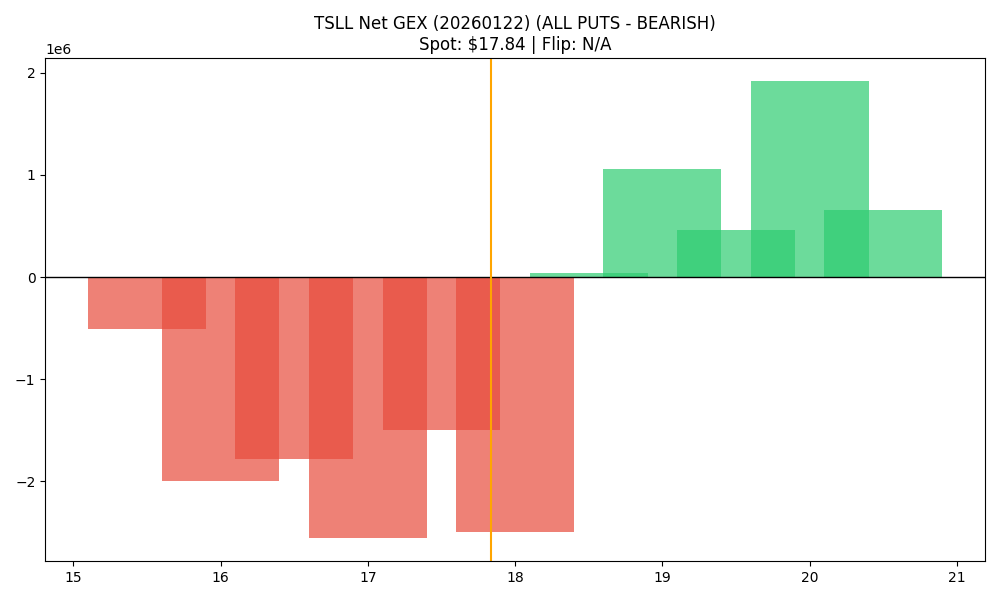

The table this chart was drawn from, first rows:
strike, call_gex, put_gex, call_dex, put_dex, net_gex
15.5, 194642, 701798, 904158, -1437028, -507156
16.0, 482713, 2482473, 1624975, -7303757, -1999760
16.5, 157144, 1934361, 420503, -5434747, -1777217
17.0, 840449, 3397774, 2585895, -11508999, -2557325
17.5, 625386, 2118479, 1239434, -8179286, -1493093
18.0, 1942470, 4432370, 4820232, -22759429, -2489900
18.5, 1108438, 1068848, 1793680, -6811793, 39590
19.0, 1775535, 715579, 3445173, -10485505, 1059955
19.5, 807135, 348446, 1214683, -3040527, 458689
20.0, 2639546, 719796, 6183357, -6900697, 1919750
20.5, 735549, 83024, 1289911, -1030109, 652526
